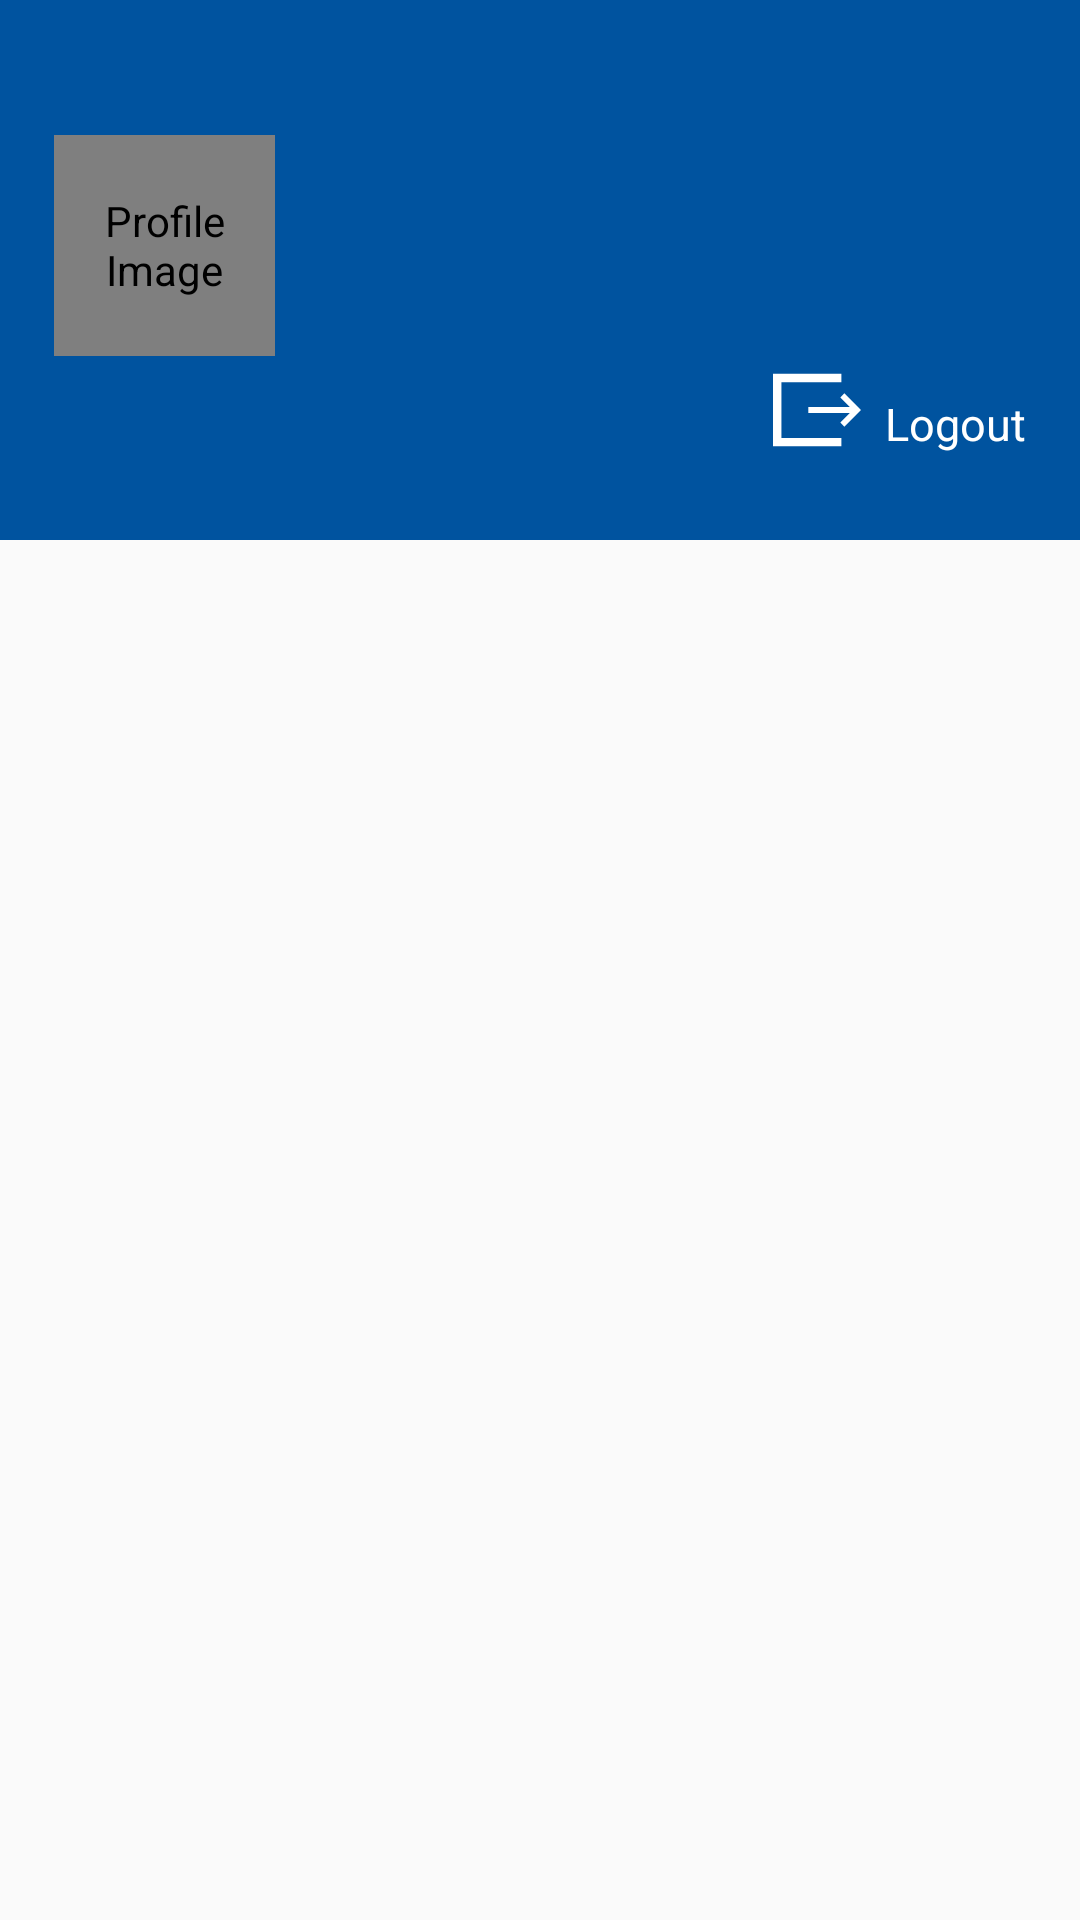

Android layout source for this screen:
<!-- AndroidManifest.xml: application theme AppTheme -->
<!-- res/layout/header_menu.xml -->
<?xml version="1.0" encoding="utf-8"?>
<androidx.constraintlayout.widget.ConstraintLayout
    xmlns:android="http://schemas.android.com/apk/res/android"
    xmlns:app="http://schemas.android.com/apk/res-auto"
    xmlns:tools="http://schemas.android.com/tools"
    android:layout_width="match_parent"
    android:layout_height="wrap_content"
    android:gravity="bottom"
    android:orientation="vertical"
    android:theme="@style/ThemeOverlay.AppCompat.Dark">

    <androidx.constraintlayout.widget.ConstraintLayout
        android:layout_width="0dp"
        android:layout_height="0dp"
        android:background="#00539f"
        app:layout_constraintDimensionRatio="2:1"
        app:layout_constraintTop_toTopOf="parent"
        app:layout_constraintStart_toStartOf="parent"
        app:layout_constraintEnd_toEndOf="parent">

        <androidx.constraintlayout.widget.Guideline
            android:id="@+id/margin_start_percentage"
            android:layout_width="1dp"
            android:layout_height="wrap_content"
            android:orientation="vertical"
            app:layout_constraintGuide_percent="0.05" />

        <androidx.constraintlayout.widget.Guideline
            android:id="@+id/margin_end_percentage"
            android:layout_width="1dp"
            android:layout_height="wrap_content"
            android:orientation="vertical"
            app:layout_constraintGuide_percent="0.95" />

        <androidx.constraintlayout.widget.Guideline
            android:id="@+id/margin_top_percentage"
            android:layout_width="1dp"
            android:layout_height="wrap_content"
            android:orientation="horizontal"
            app:layout_constraintGuide_percent="0.25" />

        <androidx.constraintlayout.widget.Guideline
            android:id="@+id/gl_image_bottom"
            android:layout_width="1dp"
            android:layout_height="wrap_content"
            android:orientation="horizontal"
            app:layout_constraintGuide_percent="0.659136546184739" />

        <androidx.constraintlayout.widget.Guideline
            android:id="@+id/gl_text_bottom"
            android:layout_width="1dp"
            android:layout_height="wrap_content"
            android:orientation="horizontal"
            app:layout_constraintGuide_percent="0.840863453815261" />

        <de.hdodenhof.circleimageview.CircleImageView
            android:id="@+id/iv_dashboardHeader_profilePicture"
            android:layout_width="0dp"
            android:layout_height="0dp"
            android:contentDescription="Profile Image"
            android:src="@mipmap/ic_launcher_round"
            app:civ_border_color="#FFF"
            app:civ_border_width="1dp"
            app:layout_constraintDimensionRatio="1:1"
            app:layout_constraintTop_toTopOf="@id/margin_top_percentage"
            app:layout_constraintStart_toStartOf="@id/margin_start_percentage"
            app:layout_constraintBottom_toBottomOf="@id/gl_image_bottom"/>

        <TextView
            android:id="@+id/tv_dashboardHeader_profileName"
            android:layout_width="0dp"
            android:layout_height="wrap_content"
            android:gravity="center_vertical"
            android:maxLines="2"
            android:textColor="#FFF"
            android:textSize="22sp"
            app:layout_constraintStart_toStartOf="@id/margin_start_percentage"
            app:layout_constraintBottom_toBottomOf="@id/gl_text_bottom"
            tools:text="Joanna Smith"/>

        <ImageView
            android:id="@+id/iv_logout"
            android:layout_width="0dp"
            android:layout_height="0dp"
            android:layout_marginEnd="8dp"
            android:contentDescription="Logout Image"
            android:src="@drawable/ic_logout_white"
            app:layout_constraintDimensionRatio="1:1"
            app:layout_constraintTop_toTopOf="@+id/tv_dashboardHeader_profileName"
            app:layout_constraintEnd_toStartOf="@id/tv_logout"
            app:layout_constraintBottom_toBottomOf="@+id/tv_dashboardHeader_profileName" />

        <TextView
            android:id="@+id/tv_logout"
            android:layout_width="wrap_content"
            android:layout_height="0dp"
            android:ellipsize="end"
            android:gravity="center"
            android:maxLines="1"
            android:textColor="#FFF"
            android:textSize="15sp"
            android:text="Logout"
            app:layout_constraintEnd_toEndOf="@id/margin_end_percentage"
            app:layout_constraintBottom_toBottomOf="@id/gl_text_bottom"/>

    </androidx.constraintlayout.widget.ConstraintLayout>


</androidx.constraintlayout.widget.ConstraintLayout>
<!-- resources referenced by this layout -->
<resources>
  <!-- drawable ic_logout_white (drawable) -->
  <vector android:height="24dp" android:viewportHeight="2000"
      android:viewportWidth="2000" android:width="24dp" xmlns:android="http://schemas.android.com/apk/res/android">
      <path android:fillColor="#FFFFFF" android:pathData="M1530.2,1282.8l216.2,-216.2H802.6v-133h943.8l-216.2,-216.2l91.5,-95.6L2000,1000l-378.3,378.4L1530.2,1282.8z"/>
      <path android:fillColor="#FFFFFF" android:pathData="M1554.4,1825.1l-1554.4,0l0,-1650.2l1554.4,0l0,191.6l-1362.8,0l0,1267.1l1362.8,0z"/>
  </vector>
  <style name="AppTheme" parent="Theme.AppCompat.Light.DarkActionBar">
          
          <item name="colorPrimary">@color/colorPrimary</item>
          <item name="colorPrimaryDark">@color/colorPrimaryDark</item>
          <item name="colorAccent">@color/colorAccent</item>
          <item name="android:windowTranslucentStatus">true</item>
          <item name="android:windowTranslucentNavigation">true</item>
      </style>
  <!-- not gathered from this repository: default colours our renderer supplied (Android Studio template values) -->
  <color name="colorPrimary">#FF6200EE</color>
  <color name="colorPrimaryDark">#FF3700B3</color>
  <color name="colorAccent">#FF03DAC5</color>
</resources>
